Run: headless pygame with SDL's dummy video driver; simulated clock (each Clock.tick advances the game by its frame time, no real sleeping); random seed 0; keys injected as events and as key.get_pressed() state; no mouse input.
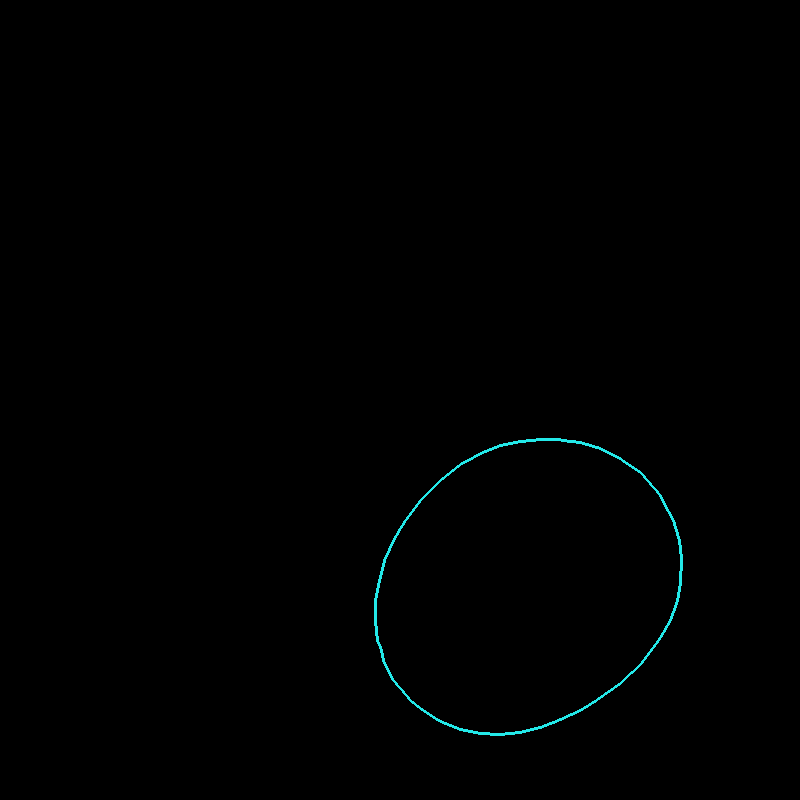
Frame 1 of 4 · flips 1–60 · no input
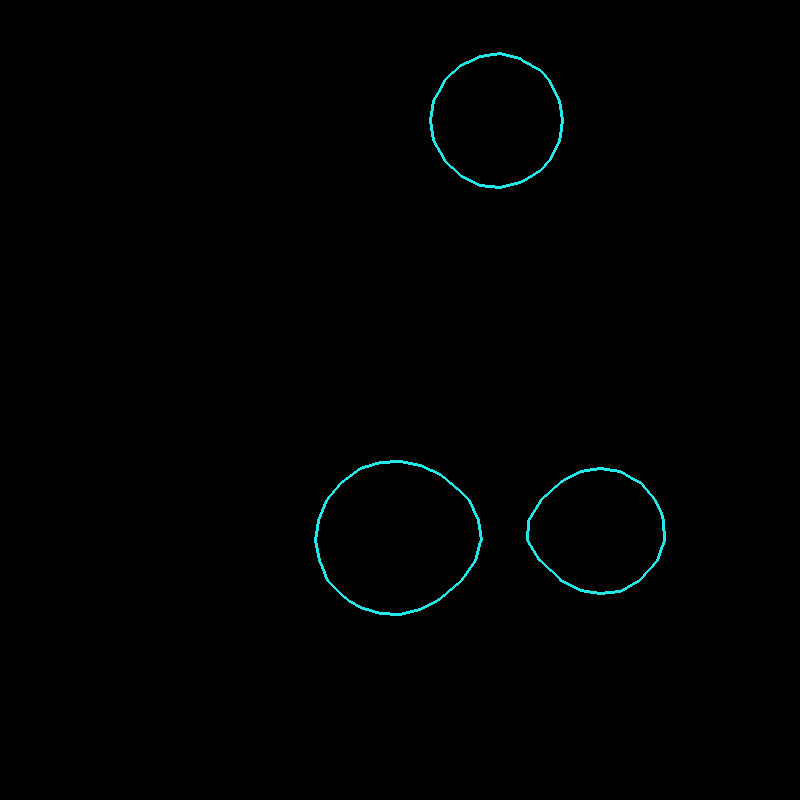
Frame 2 of 4 · flips 61–180 · tapped SPACE, RETURN · held RIGHT (→), D
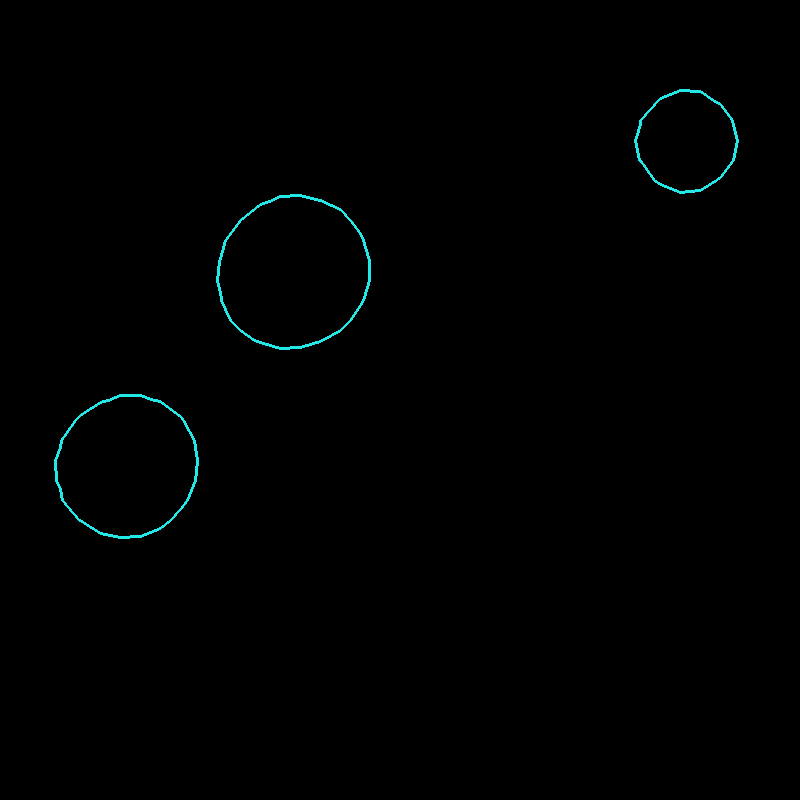
Frame 3 of 4 · flips 181–300 · held DOWN (↓), S
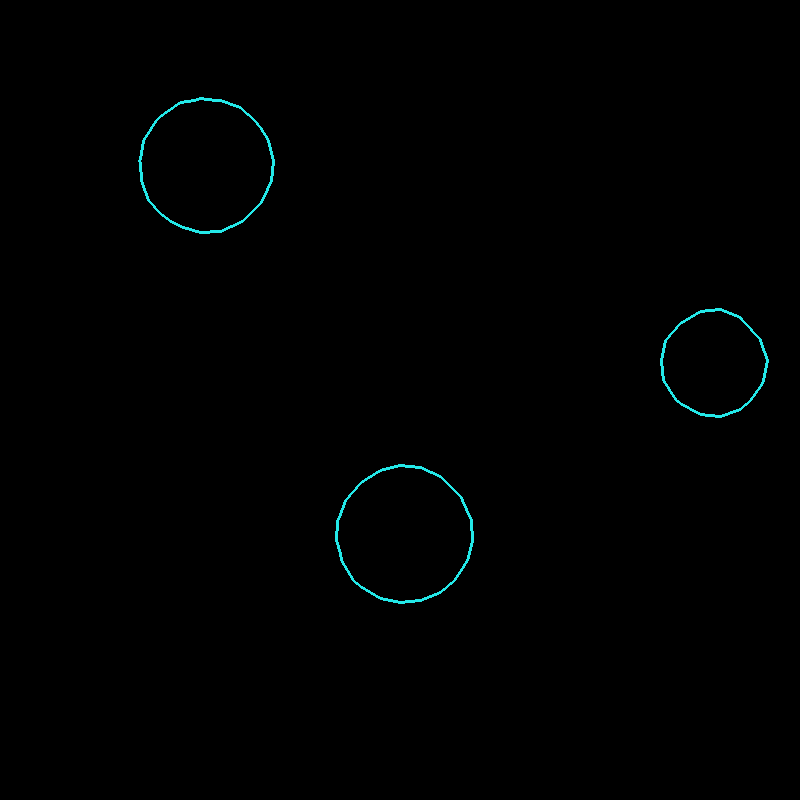
Frame 4 of 4 · flips 301–420 · held LEFT (←), A, UP (↑), W

The pygame program that drew these frames:

import pygame
import random
pygame.init()


WIDTH = 800
HEIGH = 800
TIME = 0.4
REZ = 20
CONTOUR_EN = 1.5
Lightblue = "#23e8e8"
WIN = pygame.display.set_mode((WIDTH,HEIGH))
pygame.display.set_caption("METABALL")

#-------------
def calculate(e0,a0,e1,a1):
    x = (CONTOUR_EN-e0)*(a1-a0)/(e1-e0) + a0
    return x

def distance(ob1,ob2):
    dx = ob1[0] - ob2[0]
    dy = ob1[1] - ob2[1]
    distance = (dx**2 + dy**2)**0.5
    return distance


#-------------
def draw_link(corner_0, corner_1, corner_2, corner_3):
    x1 = []
    x2 = []
    if corner_0[0][0] == corner_1[0][0]:
        x1 = [corner_0[0][0], calculate(corner_0[1], corner_0[0][1], corner_1[1], corner_1[0][1])]
    else: 
        x1 = [calculate(corner_0[1], corner_0[0][0], corner_1[1], corner_1[0][0]), corner_0[0][1]]
    if corner_2[0][0] == corner_3[0][0]:
        x2 = [corner_2[0][0], calculate(corner_2[1], corner_2[0][1], corner_3[1], corner_3[0][1])]
    else: 
        x2 = [calculate(corner_2[1], corner_2[0][0], corner_3[1], corner_3[0][0]), corner_2[0][1]]
    pygame.draw.line(WIN, Lightblue, x1, x2, 3)

def state_case(corner_po, balls):
    square_state = []
    c = 0
    for corner in corner_po:
        energy = 0
        for ball in balls:
            d = distance(ball.position, corner[0])
            if d!= 0: energy += ball.radius/d
        corner_po[c].append(energy)
        c+=1
        
        if energy > CONTOUR_EN:
            square_state.append(1)
        else:
            square_state.append(0)  
    state_case = square_state[0] + square_state[1]*2 + square_state[2]*4 + square_state[3]*8
    return state_case

def state(balls):
    rows = int(HEIGH / REZ)
    cols = int(WIDTH / REZ)
    for i in range(0,cols, 1):
        for j in range(0,rows, 1):
            corner_po = [[[i*REZ, j*REZ]], 
                        [[i*REZ + REZ, j*REZ]], 
                        [[i*REZ + REZ, j*REZ + REZ]],
                        [[i*REZ, j*REZ + REZ]]]
           
            
            ball_case = state_case(corner_po,balls)

            match ball_case:
                case 0|15:
                    pass
                case 1|14:
                    draw_link(corner_po[0], corner_po[1], corner_po[0], corner_po[3])
                case 2|13:
                    draw_link(corner_po[0], corner_po[1], corner_po[1], corner_po[2])
                case 3|12:
                    draw_link(corner_po[1], corner_po[2], corner_po[0], corner_po[3])
                case 4|11:
                    draw_link(corner_po[1], corner_po[2], corner_po[2], corner_po[3])
                case 5:
                    draw_link(corner_po[0], corner_po[1], corner_po[1], corner_po[2])
                    draw_link(corner_po[2], corner_po[3], corner_po[0], corner_po[3])
                case 6|9:
                    draw_link(corner_po[0], corner_po[1], corner_po[2], corner_po[3])
                case 7|8:
                    draw_link(corner_po[2], corner_po[3], corner_po[0], corner_po[3])
                case 10:
                    draw_link(corner_po[0], corner_po[1], corner_po[0], corner_po[3])
                    draw_link(corner_po[1], corner_po[2], corner_po[2], corner_po[3])
                case _ : pass
            

#-------------
def energy_net(balls):
    for i in range(0,HEIGH + REZ, REZ):
        for j in range(0,WIDTH + REZ, REZ):
            energy = 0
            for ball in balls:
                energy += ball.radius/distance(ball.position, (j,i))
            if energy >= 0.5 and energy <= 2:
                c = (150)*energy - 75
                d = (-60)*energy + 315
                pygame.draw.circle(WIN, (0,0,c), (j,i), 2)
            elif energy > 2:
                pygame.draw.circle(WIN, (255,255,255), (j,i),2)


#-------------
class Square:
    def __init__ (self, number, corner):
        self.number = number
        self.corner = corner
        
    def corner_energy_cal(self, balls):
        i = 0
        for corner in self.corner:
            energy = 0
            for ball in balls:
                energy += ball.radius/distance(ball.position, corner[0])
            self.corner[i].append(energy)
            i += 1

    def draw_link(self, corner_0, corner_1, corner_2, corner_3):
        x1 = []
        x2 = []
        if corner_0[0][0] == corner_1[0][0]:
            x1 = [corner_0[0][0], calculate(corner_0[1], corner_0[0][1], corner_1[1], corner_1[0][1])]
        else: 
            x1 = [calculate(corner_0[1], corner_0[0][0], corner_1[1], corner_1[0][0]), corner_0[0][1]]
        if corner_2[0][0] == corner_3[0][0]:
            x2 = [corner_2[0][0], calculate(corner_2[1], corner_2[0][1], corner_3[1], corner_3[0][1])]
        else: 
            x2 = [calculate(corner_2[1], corner_2[0][0], corner_3[1], corner_3[0][0]), corner_2[0][1]]

        pygame.draw.line(WIN, Lightblue, x1, x2, 2)


    def marching_square(self, balls):
        self.corner_energy_cal(balls)
        square_state = []
        for i in range(0,4,1):
                if self.corner[i][1] >= 1:
                    square_state.append(1)
                else: 
                    square_state.append(0)
        state_case = square_state[0] + square_state[1]*2 + square_state[2]*4 + square_state[3]*8
        match state_case:
                case 0|15:
                    pass
                case 1|14:
                    self.draw_link(self.corner[0], self.corner[1], self.corner[0], self.corner[3])
                case 2|13:
                    self.draw_link(self.corner[0], self.corner[1], self.corner[1], self.corner[2])
                case 3|12:
                    self.draw_link(self.corner[1], self.corner[2], self.corner[0], self.corner[3])
                case 4|11:
                    self.draw_link(self.corner[1], self.corner[2], self.corner[2], self.corner[3])
                case 5:
                    self.draw_link(self.corner[0], self.corner[1], self.corner[1], self.corner[2])
                    self.draw_link(self.corner[2], self.corner[3], self.corner[0], self.corner[3])
                case 6|9:
                    self.draw_link(self.corner[0], self.corner[1], self.corner[2], self.corner[3])
                case 7|8:
                    self.draw_link(self.corner[2], self.corner[3], self.corner[0], self.corner[3])
                case 10:
                    self.draw_link(self.corner[0], self.corner[1], self.corner[0], self.corner[3])
                    self.draw_link(self.corner[1], self.corner[2], self.corner[2], self.corner[3])

def create_square():
    squares = []
    rows = int(HEIGH / REZ)
    cols = int(WIDTH / REZ)
    for i in range(0,cols, 1):
        for j in range(0,rows, 1):
            squares.append(Square([i,j],
                                  [[[i*REZ, j*REZ]], 
                                   [[i*REZ + REZ, j*REZ]], 
                                   [[i*REZ + REZ, j*REZ + REZ]],
                                   [[i*REZ, j*REZ + REZ]]]))
    return squares


#-------------
class Metaball:

    def __init__(self, position, velocity, radius, color):
        self.position = position
        self.velocity = velocity
        self.radius = radius
        self.color = color

    def boundary(self):
        if self.position[0] <= self.radius and self.velocity[0] < 0:
            self.velocity[0] *= -1
        if self.position[0] >= WIDTH - self.radius and self.velocity[0] > 0:
            self.velocity[0] *= -1
        if self.position[1] <= self.radius and self.velocity[1] < 0:
            self.velocity[1] *= -1
        if self.position[1] >= HEIGH - self.radius and self.velocity[1] > 0:
            self.velocity[1] *= -1

    def position_update(self):
        
        self.boundary()

        self.position[0] += self.velocity[0] * TIME 
        self.position[1] += self.velocity[1] * TIME
        
        return self.position
    
    def draw_circle(self):
            pygame.draw.circle(WIN, self.color, self.position_update(), self.radius, 1)

def create_circle(color,number):
    balls = []
    for i in range(0, number):
        radius = random.randint(50,80)
        position = [random.randint(0,WIDTH), random.randint(0,HEIGH)]
        velocity = [random.uniform(-10,10), random.uniform(-10,10)]
        balls.append(Metaball(position, velocity, radius, color))
    return balls


#-------------
def main():
    run = True
    clock = pygame.time.Clock()
   
    balls = create_circle(Lightblue, 3)
    #squares = create_square()


    while run:
        clock.tick(100)
        WIN.fill("black")

        state(balls)
        '''energy_net(balls)'''

        for ball in balls:
            #ball.draw_circle()
            ball.position_update()

        '''for square in squares:
            square.marching_square(balls)'''

        for event in pygame.event.get():
            if event.type == pygame.QUIT:
                run = False
        pygame.display.flip()
    pygame.quit()
        
if __name__ == "__main__":
    main()
